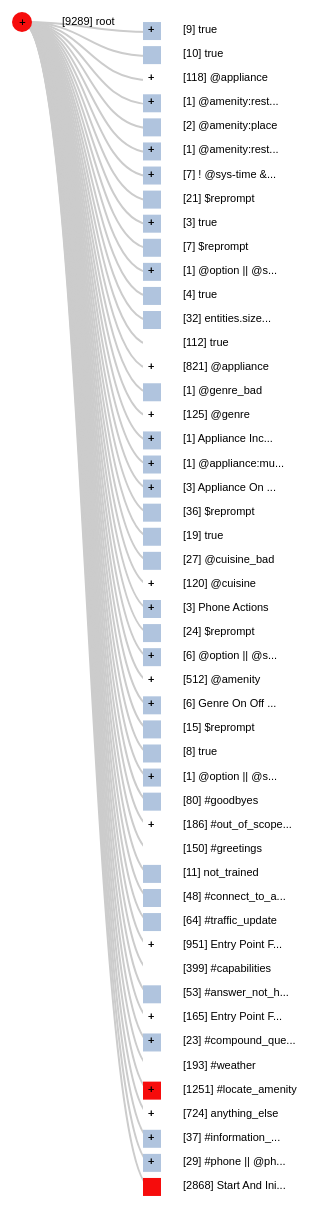
D3 v4 page, settled after 480 driven frames (8 s of simulated time); the page loaded 1 data file(s).




// Set the dimensions and margins of the diagram
var margin = {top: 0, right: 40, bottom: 20, left: 0},

    width = 1300 - margin.left - margin.right,

    height = 1300 - margin.top - margin.bottom;

var svg = d3.select("body").append("svg").attr("width", width + margin.right + margin.left)
										 .attr("height", height + margin.top + margin.bottom).append("g")
										 .attr("transform", "translate(" + 50 + ", " + 30  + ")");

var i = 0, duration = 550, root;
var treemap = d3.tree().size([height-100, width-100])

d3.json("tree.json", function(error, treeData) {
	if (error) throw error;
	root = d3.hierarchy(treeData, function(d) { return d.children; });
	root.x0 = 0; 
	root.y0 = 0;

	// Collapse after the second level
    root.children.forEach(collapse);
	update(root);	
	});

  function collapse(d) {
     if(d.children) {
       d._children = d.children
       d._children.forEach(collapse)
       d.children = null
	 }
   }

function update(source) {
  // Assigns the x and y position for the nodes
  var treeData = treemap(root);
  // Compute the new tree layout.
  var nodes = treeData.descendants(),
      links = treeData.descendants().slice(1);

  // Normalize for fixed-depth.

  nodes.forEach(function(d){ d.y = d.depth * 130});


  // ****************** Nodes section ***************************
               
  // Update the nodes...
  var node = svg.selectAll('g.node')
      .data(nodes, function(d) {return d.id || (d.id = ++i); });
  // Enter any new modes at the parent's previous position.
  var nodeEnter = node.enter().append('g')
   	 .attr("transform", function(d) {
		if(d.data.name == "root") {
			d.x = 2;
			d.y = 0;
			d.data['shape'] = 'circle';
        	return "translate(" + 0 + "," + 2 + ")";
		}    
		if(d.data.type == "standard"){
			d.data['shape'] = 'circle';
		}else {
			d.data['shape'] = 'rect';
		}    
             
    }).attr('class', function(d) {
		return d.data.shape + " node";
	
	})
    .on('click', click);


    
  // Add Circle for the nodes
   d3.selectAll('.circle').append("circle")
		.attr('r', 10)
		.attr('class', '_circle')
		.style("fill", function(d) {
			if(d.data.n_of_conversations > 1000) {
				return "#f60c0c";
			}else if(d.data.n_of_conversations > 500) {
				return "34a507";
			}else if(d.data.n_of_conversations > 100) {
				return "f6e10c";
			}else{
				return "lightsteelblue";
			}
		});
	
	d3.selectAll('.rect').append("rect")
		.attr('width', 18)
		.attr('height', 18)
		.attr('class', '_rect')
		.style("fill", function(d) {
			if(d.data.n_of_conversations > 1000) {
       			return "#f60c0c";
			}else if(d.data.n_of_conversations > 500) {
				return "34a507";
			}else if(d.data.n_of_conversations > 100) {
				return "f6e10c";
			}else{
				return "lightsteelblue";
     		}
		});

  // Add labels for the nodes
  nodeEnter.append('text')
      .attr("dy", ".30em")
      .attr("x", function(d) {
		if(d.data.shape == 'circle') {
			if(d.data.root) {
				return 40;
			}
			return 30;
		}
      })
      .attr("text-anchor", function(d) {
			if(d.data.shape == 'circle') {
				return "start";
			}
      })
      .text(function(d) {
		if(d.data.shape == 'circle') {
			if(d.data.name) {
				if(d.data.name.length > 15) {
					return "[" + d.data.n_of_conversations + "] " + d.data.name.substring(0,13) + "...";
				}else {
					return "[" + d.data.n_of_conversations + "] " + d.data.name;
				}
		    }
		}});

  nodeEnter.append('text')
      .attr("dy", "1em")
      .attr("x", function(d) {
		if(d.data.shape == 'rect') {
			return 40;
		}
      })
      .attr("text-anchor", function(d) {
			if(d.data.shape == 'rect') {
				return "start";
			}
      })
      .text(function(d) {
		if(d.data.shape == 'rect') {
			if(d.data.name) {
				if(d.data.name.length > 15) {
					return "[" + d.data.n_of_conversations + "] " + d.data.name.substring(0,13) + "...";
				}else {
					return "[" + d.data.n_of_conversations + "] " + d.data.name;
				}
		    }
		}});

	nodeEnter.append('text')
		.attr("dy", ".35em")
		.attr("dx", "-.25em")
		.text(function(d) {
			if(d.data.shape == 'circle') {
				return d.children || d._children ? "+" : "";
			}
		});
	nodeEnter.append('text')
		.attr("dy", "1em")
		.attr("dx", ".45em")
		.text(function(d) {
			if(d.data.shape == 'rect') {
				return d.children || d._children ? "+" : "";
			}
		});


  // UPDATE
  var nodeUpdate = nodeEnter.merge(node);
  // Transition to the proper position for the node
  nodeUpdate.transition()
    .duration(duration)
    .attr("transform", function(d) {
		if(d.parent) {
			if(d.data.shape == 'circle'){
				return "translate(" + d.y + "," + d.x + ")";
			}else {
				return "translate(" + (d.y-9) + "," + (d.x-10) + ")";
			}

		}else {
	        d.x = 2;
			d.y = 0;
        	return "translate(" + 0 + "," + 2 + ")";
		}
     });
  // Update the node attributes and style
	nodeUpdate.select('.circle.node')
        .attr('r', 10)
        .style("fill", function(d) {
		if(d.data.n_of_conversations > 1000) {
		  	return "#f60c0c";
		  }else if(d.data.n_of_conversations > 500) {
		  	return "#34a507";
		  }else if(d.data.n_of_conversations > 100) {
		  	return "#f6e10c";
		  }else {	 	 	
          	return "lightsteelblue";
		  }
   })
   .attr('cursor', 'pointer');

  nodeUpdate.select('.rect.node')
     .attr('width', 18)
	 .attr('height', 18)
     .style("fill", function(d) {
	  if(d.data.n_of_conversations > 1000) {
		  	return "#f60c0c";
	  }else if(d.data.n_of_conversations > 500) {
		  	return "#34a507";
	  }else if(d.data.n_of_conversations > 100) {
	    	return "#f6e10c";
	  }else {	 	 	
          	return "lightsteelblue";
	  }
   })
   .attr('cursor', 'pointer');
    
	nodeUpdate.append('text')
		.attr("dy", ".35em")
		.attr("dx", "-.25em")
		.text(function(d) {
			if(d.data.shape == 'circle') {
				return d.children || d._children ? "+" : "";
			}
		});
	nodeUpdate.append('text')
		.attr("dy", "1em")
		.attr("dx", ".45em")
		.text(function(d) {
			if(d.data.shape == 'rect') {
				return d.children || d._children ? "+" : "";
			}
		});

  // Remove any exiting nodes
  var nodeExit = node.exit().transition()
      .duration(duration)
      .attr("transform", function(d) {
		  if(source.name == "root") {
 			source.x = 2;
		    source.y = 0;
		  }
          return "translate(" + source.y + "," + source.x + ")";
      })
      .remove();

  // On exit reduce the node circles size to 0

  // On exit reduce the opacity of text labels
  nodeExit.select('text')
    .style('fill-opacity', 1e-6);

  // ****************** links section ***************************
  	
  // Update the links...
  var link = svg.selectAll('path.link')
      .data(links, function(d) { 
	  return d.id; 
});
  // Enter any new links at the parent's previous position.
  var linkEnter = link.enter().insert('path', "g")
      .attr("class", "link")
      .attr('d', function(d){
		if(d.parent.name == "root") {
			d.parent.x = 2;
			d.parent.y = 0;
		}
        var o = {x: source.x0, y: source.y0}
        return diagonal(o, o)
      });

  // UPDATE
  var linkUpdate = linkEnter.merge(link);
  // Transition back to the parent element position
  linkUpdate.transition()
      .duration(duration)
      .attr('d', function(d){ 
		if(d.parent.name == "root") {
			d.parent.x = 2;
			d.parent.y = 0;
		}
		return diagonal(d, d.parent) 
		});

  // Remove any exiting links
  var linkExit = link.exit().transition()
      .duration(duration)
      .attr('d', function(d) {
		if(d.parent.name == "root") {
			d.parent.x = 2;
			d.parent.y = 0;
		}
        var o = {x: source.x, y: source.y}
        return diagonal(o, o);
      })
      .remove();
  // Store the old positions for transition.
  nodes.forEach(function(d){
    d.x0 = d.x;
    d.y0 = d.y;
  });



  // Creates a curved (diagonal) path from parent to the child nodes
  function diagonal(s, d) {
    path = `M ${s.y} ${s.x}
            C ${(s.y + d.y) / 2} ${s.x},
              ${(s.y + d.y) / 2} ${d.x},
              ${d.y} ${d.x}`
   
    return path
  }
  // Toggle children on click.
  function click(d) {
    if (d.children) {
        d._children = d.children;
        d.children = null;
      } else {
        d.children = d._children;
        d._children = null;
      }

    update(d);
  }

}


### data: tree.json
{
 "root": "root",
 "n_of_conversations": 9289,
 "children": [
  {
   "n_of_conversations": 9,
   "dialog_node": "node_1_1467919680248",
   "children": [
    "{... 5 keys}",
    "{... 4 keys}"
   ],
   "name": "true"
  },
  {
   "n_of_conversations": 10,
   "dialog_node": "node_12_1467233032148",
   "children": [],
   "name": "true"
  },
  {
   "n_of_conversations": 118,
   "dialog_node": "node_1_1469815492101",
   "children": [
    "{... 5 keys}",
    "{... 4 keys}"
   ],
   "name": "@appliance"
  },
  {
   "n_of_conversations": 1,
   "dialog_node": "node_10_1467233806357",
   "children": [
    "{... 5 keys}",
    "{... 5 keys}",
    "{... 5 keys}",
    "{... 5 keys}",
    "{... 4 keys}"
   ],
   "name": "@amenity:restaurant"
  },
  {
   "n_of_conversations": 2,
   "dialog_node": "node_5_1469821256750",
   "children": [],
   "name": "@amenity:place"
  },
  {
   "n_of_conversations": 1,
   "dialog_node": "node_11_1467233815579",
   "children": [
    "{... 5 keys}",
    "{... 5 keys}",
    "{... 5 keys}",
    "{... 5 keys}",
    "{... 4 keys}"
   ],
   "name": "@amenity:restroom"
  },
  {
   "n_of_conversations": 7,
   "dialog_node": "node_4_1489442065546",
   "children": [
    "{... 4 keys}"
   ],
   "name": "! @sys-time && ! @sys-date"
  },
  {
   "n_of_conversations": 21,
   "dialog_node": "node_2_1467994543354",
   "children": [],
   "name": "$reprompt"
  },
  "... 41 more items"
 ],
 "name": "root"
}